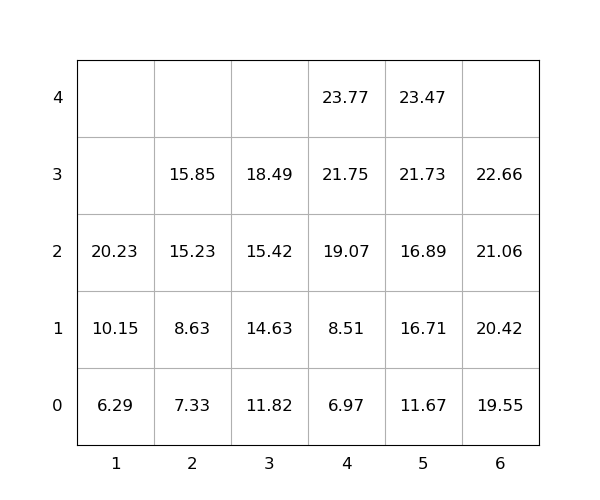

The data file committed next to this chart (first rows):
idx, loc_x, loc_y, loc_z, weight, seq, emerg, reloc, size(ft)
1, 4, 0, 0, 6.97, 1, 0, 0, 20
2, 4, 0, 1, 8.51, 2, 0, 0, 20
3, 4, 0, 2, 19.07, 3, 0, 0, 20
4, 4, 0, 3, 21.75, 4, 0, 0, 20
5, 5, 0, 0, 11.67, 5, 0, 0, 20
6, 4, 0, 4, 23.77, 6, 0, 0, 20
7, 2, 0, 0, 7.33, 7, 0, 0, 20
8, 5, 0, 1, 16.71, 8, 0, 0, 20
9, 5, 0, 2, 16.89, 9, 0, 0, 20
10, 2, 0, 1, 8.63, 10, 0, 0, 20
11, 2, 0, 2, 15.23, 11, 0, 0, 20
12, 5, 0, 3, 21.73, 12, 0, 0, 20
13, 2, 0, 3, 15.85, 13, 0, 0, 20
14, 3, 0, 0, 11.82, 14, 0, 0, 20
15, 3, 0, 1, 14.63, 15, 0, 0, 20
16, 3, 0, 2, 15.42, 16, 0, 0, 20
17, 1, 0, 0, 6.29, 17, 0, 0, 20
18, 3, 0, 3, 18.49, 18, 0, 0, 20
19, 6, 0, 0, 19.55, 19, 0, 0, 20
20, 1, 0, 1, 10.15, 20, 0, 0, 20
21, 1, 0, 2, 20.23, 21, 0, 0, 20
22, 6, 0, 1, 20.42, 22, 0, 0, 20
23, 5, 0, 4, 23.47, 23, 0, 0, 20
24, 6, 0, 2, 21.06, 24, 0, 0, 20
25, 6, 0, 3, 22.66, 25, 0, 0, 20
